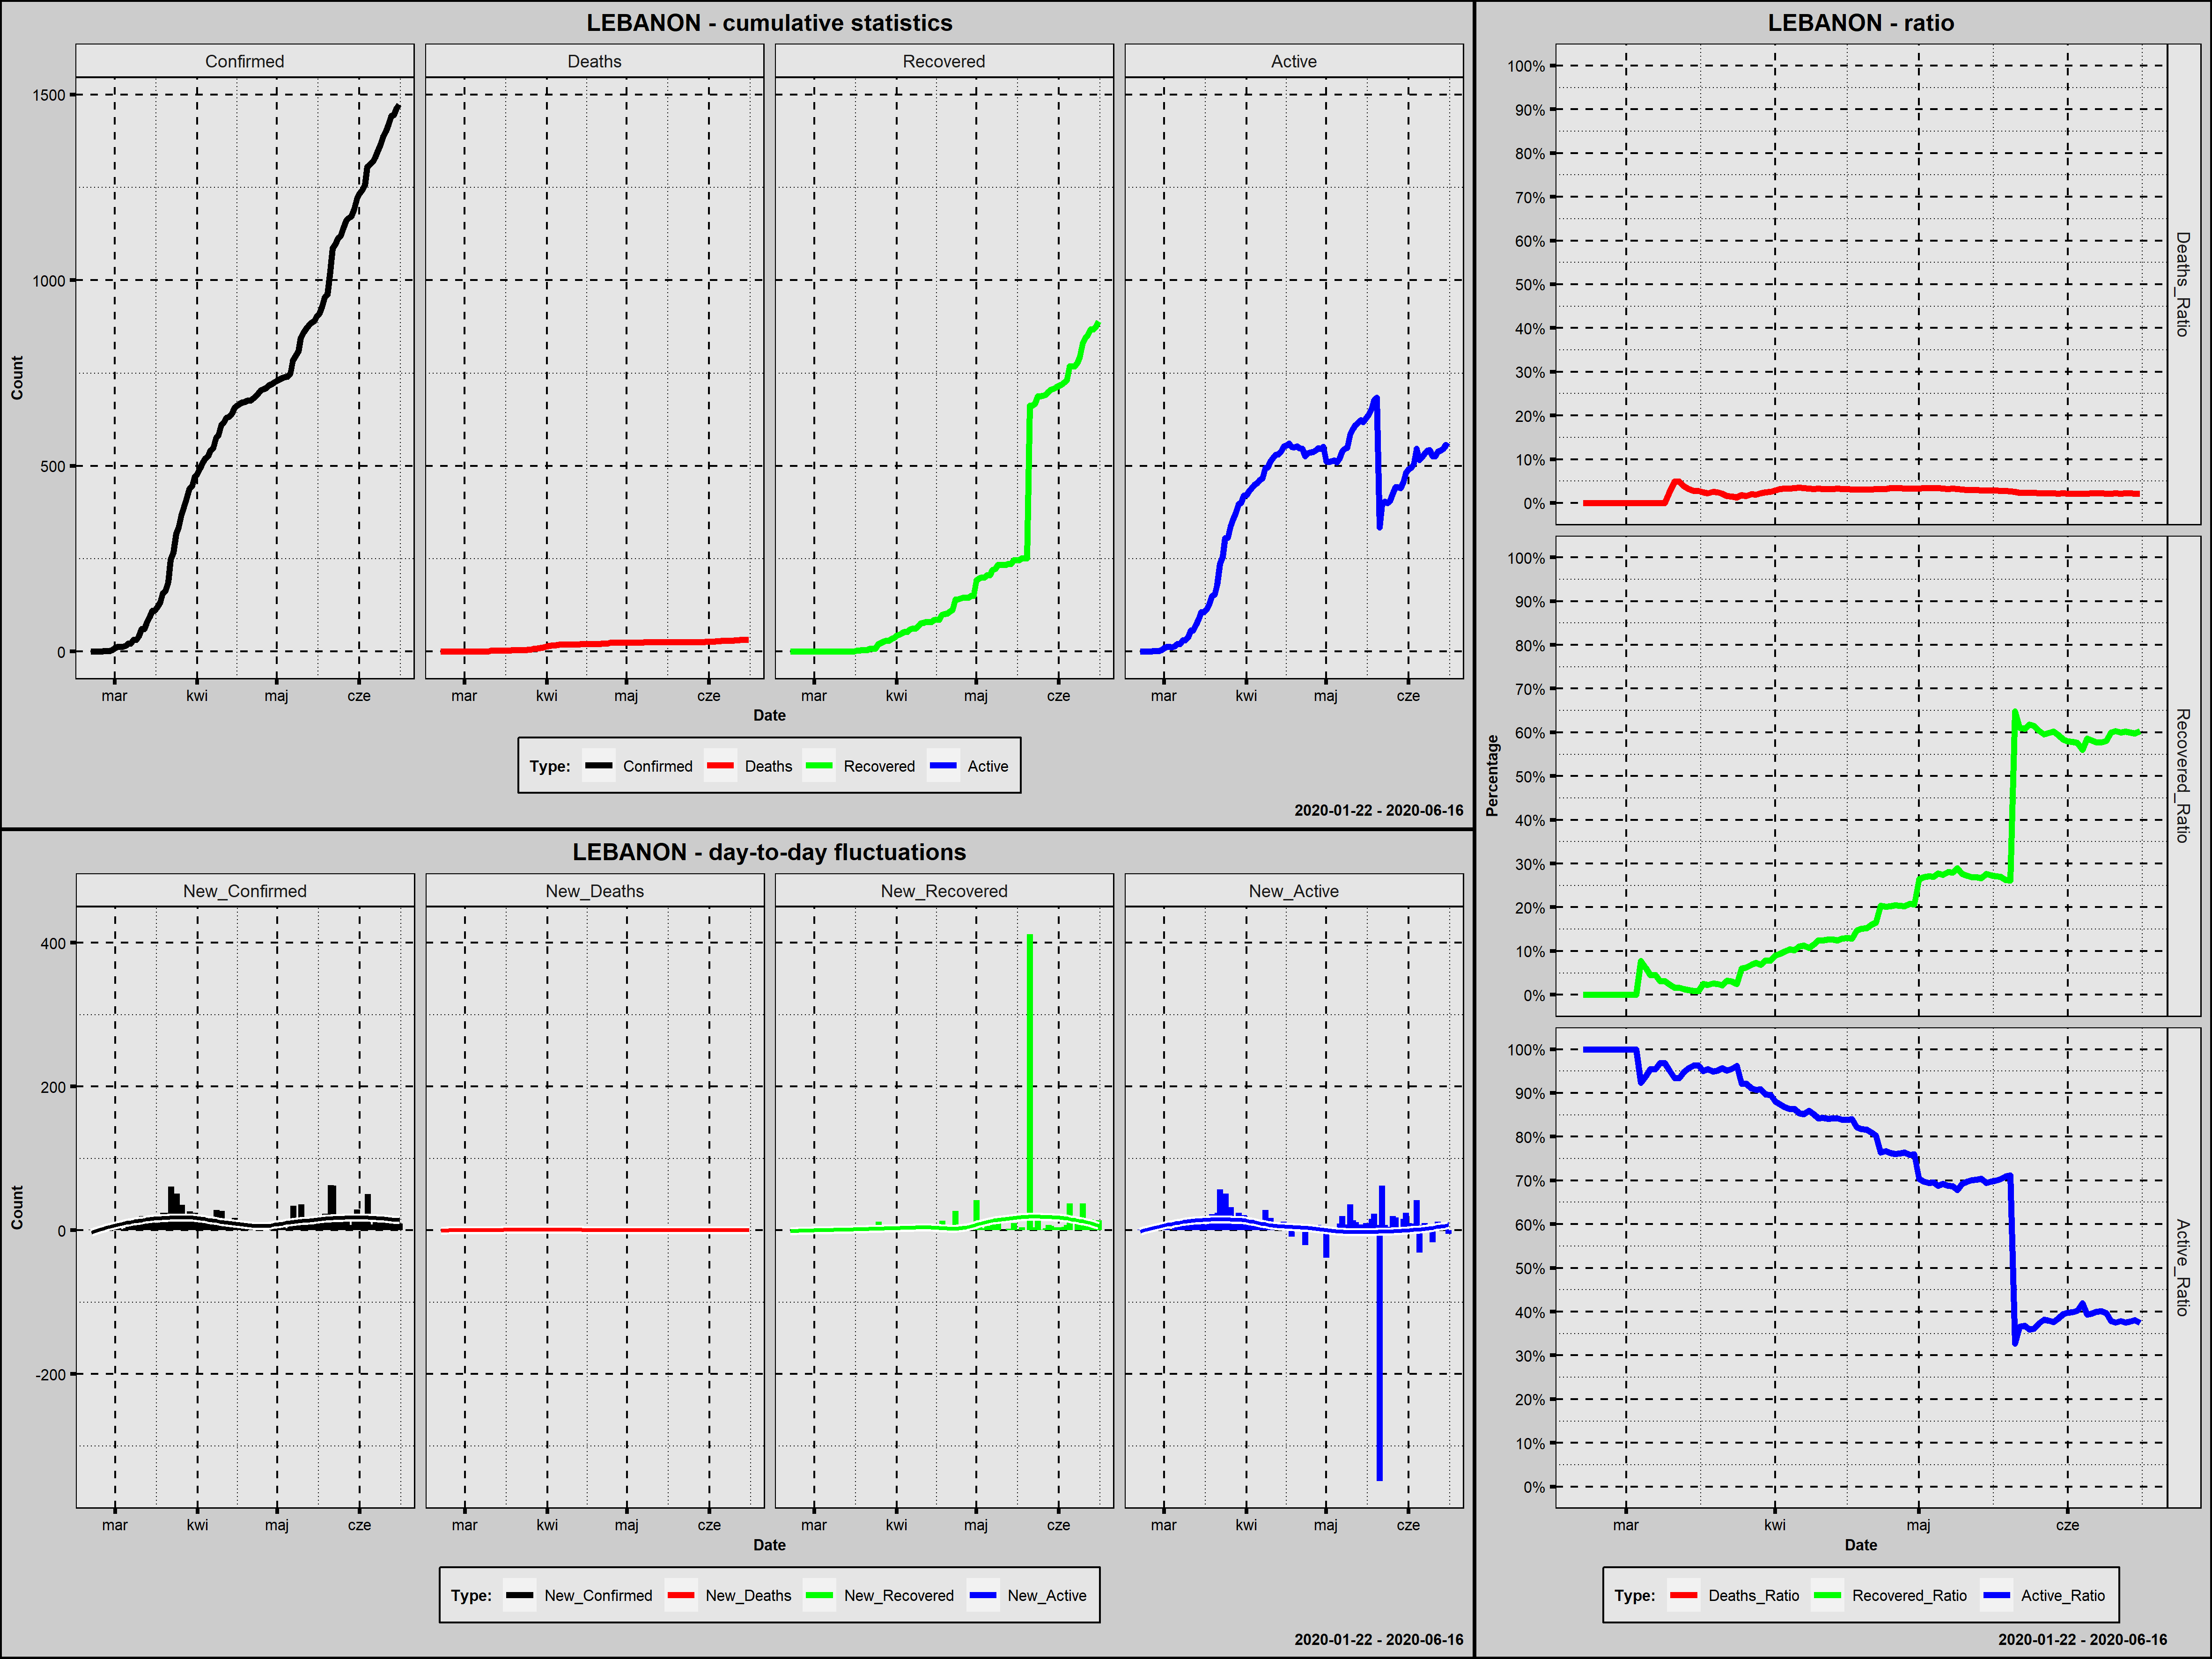

Source data for this figure (header and first rows):
Country; Date; Confirmed; New_Confirmed; Deaths; New_Deaths; Recovered; New_Recovered; Active; New_Active; Year; Month; Day; Week_Day; Deaths_Ratio; Recovered_Ratio; Active_Ratio; Day_Since_1st_Confirmed; Day_Since_100st_Confirmed
Lebanon; 2020-02-21; 1; 1; 0; 0; 0; 0; 1; 1; 2020; luty; 21; piątek; 0,0000; 0,0000; 1,0000; 1; 0
Lebanon; 2020-02-22; 1; 0; 0; 0; 0; 0; 1; 0; 2020; luty; 22; sobota; 0,0000; 0,0000; 1,0000; 2; 0
Lebanon; 2020-02-23; 1; 0; 0; 0; 0; 0; 1; 0; 2020; luty; 23; niedziela; 0,0000; 0,0000; 1,0000; 3; 0
Lebanon; 2020-02-24; 1; 0; 0; 0; 0; 0; 1; 0; 2020; luty; 24; poniedziałek; 0,0000; 0,0000; 1,0000; 4; 0
Lebanon; 2020-02-25; 1; 0; 0; 0; 0; 0; 1; 0; 2020; luty; 25; wtorek; 0,0000; 0,0000; 1,0000; 5; 0
Lebanon; 2020-02-26; 2; 1; 0; 0; 0; 0; 2; 1; 2020; luty; 26; środa; 0,0000; 0,0000; 1,0000; 6; 0
Lebanon; 2020-02-27; 2; 0; 0; 0; 0; 0; 2; 0; 2020; luty; 27; czwartek; 0,0000; 0,0000; 1,0000; 7; 0
Lebanon; 2020-02-28; 2; 0; 0; 0; 0; 0; 2; 0; 2020; luty; 28; piątek; 0,0000; 0,0000; 1,0000; 8; 0
Lebanon; 2020-02-29; 4; 2; 0; 0; 0; 0; 4; 2; 2020; luty; 29; sobota; 0,0000; 0,0000; 1,0000; 9; 0
Lebanon; 2020-03-01; 10; 6; 0; 0; 0; 0; 10; 6; 2020; marzec; 1; niedziela; 0,0000; 0,0000; 1,0000; 10; 0
Lebanon; 2020-03-02; 13; 3; 0; 0; 0; 0; 13; 3; 2020; marzec; 2; poniedziałek; 0,0000; 0,0000; 1,0000; 11; 0
Lebanon; 2020-03-03; 13; 0; 0; 0; 0; 0; 13; 0; 2020; marzec; 3; wtorek; 0,0000; 0,0000; 1,0000; 12; 0
Lebanon; 2020-03-04; 13; 0; 0; 0; 1; 1; 12; -1; 2020; marzec; 4; środa; 0,0000; 0,0769; 0,9231; 13; 0
Lebanon; 2020-03-05; 16; 3; 0; 0; 1; 0; 15; 3; 2020; marzec; 5; czwartek; 0,0000; 0,0625; 0,9375; 14; 0
Lebanon; 2020-03-06; 22; 6; 0; 0; 1; 0; 21; 6; 2020; marzec; 6; piątek; 0,0000; 0,0455; 0,9545; 15; 0
Lebanon; 2020-03-07; 22; 0; 0; 0; 1; 0; 21; 0; 2020; marzec; 7; sobota; 0,0000; 0,0455; 0,9545; 16; 0
Lebanon; 2020-03-08; 32; 10; 0; 0; 1; 0; 31; 10; 2020; marzec; 8; niedziela; 0,0000; 0,0312; 0,9688; 17; 0
Lebanon; 2020-03-09; 32; 0; 0; 0; 1; 0; 31; 0; 2020; marzec; 9; poniedziałek; 0,0000; 0,0312; 0,9688; 18; 0
Lebanon; 2020-03-10; 41; 9; 1; 1; 1; 0; 39; 8; 2020; marzec; 10; wtorek; 0,0244; 0,0244; 0,9512; 19; 0
Lebanon; 2020-03-11; 61; 20; 3; 2; 1; 0; 57; 18; 2020; marzec; 11; środa; 0,0492; 0,0164; 0,9344; 20; 0
Lebanon; 2020-03-12; 61; 0; 3; 0; 1; 0; 57; 0; 2020; marzec; 12; czwartek; 0,0492; 0,0164; 0,9344; 21; 0
Lebanon; 2020-03-13; 77; 16; 3; 0; 1; 0; 73; 16; 2020; marzec; 13; piątek; 0,0390; 0,0130; 0,9481; 22; 0
Lebanon; 2020-03-14; 93; 16; 3; 0; 1; 0; 89; 16; 2020; marzec; 14; sobota; 0,0323; 0,0108; 0,9570; 23; 0
Lebanon; 2020-03-15; 110; 17; 3; 0; 1; 0; 106; 17; 2020; marzec; 15; niedziela; 0,0273; 0,0091; 0,9636; 24; 1
Lebanon; 2020-03-16; 110; 0; 3; 0; 1; 0; 106; 0; 2020; marzec; 16; poniedziałek; 0,0273; 0,0091; 0,9636; 25; 2
Lebanon; 2020-03-17; 120; 10; 3; 0; 3; 2; 114; 8; 2020; marzec; 17; wtorek; 0,0250; 0,0250; 0,9500; 26; 3
Lebanon; 2020-03-18; 133; 13; 3; 0; 3; 0; 127; 13; 2020; marzec; 18; środa; 0,0226; 0,0226; 0,9549; 27; 4
Lebanon; 2020-03-19; 157; 24; 4; 1; 4; 1; 149; 22; 2020; marzec; 19; czwartek; 0,0255; 0,0255; 0,9490; 28; 5
Lebanon; 2020-03-20; 163; 6; 4; 0; 4; 0; 155; 6; 2020; marzec; 20; piątek; 0,0245; 0,0245; 0,9509; 29; 6
Lebanon; 2020-03-21; 187; 24; 4; 0; 4; 0; 179; 24; 2020; marzec; 21; sobota; 0,0214; 0,0214; 0,9572; 30; 7
Lebanon; 2020-03-22; 248; 61; 4; 0; 8; 4; 236; 57; 2020; marzec; 22; niedziela; 0,0161; 0,0323; 0,9516; 31; 8
Lebanon; 2020-03-23; 267; 19; 4; 0; 8; 0; 255; 19; 2020; marzec; 23; poniedziałek; 0,0150; 0,0300; 0,9551; 32; 9
Lebanon; 2020-03-24; 318; 51; 4; 0; 8; 0; 306; 51; 2020; marzec; 24; wtorek; 0,0126; 0,0252; 0,9623; 33; 10
Lebanon; 2020-03-25; 333; 15; 6; 2; 20; 12; 307; 1; 2020; marzec; 25; środa; 0,0180; 0,0601; 0,9219; 34; 11
Lebanon; 2020-03-26; 368; 35; 6; 0; 23; 3; 339; 32; 2020; marzec; 26; czwartek; 0,0163; 0,0625; 0,9212; 35; 12
Lebanon; 2020-03-27; 391; 23; 8; 2; 27; 4; 356; 17; 2020; marzec; 27; piątek; 0,0205; 0,0691; 0,9105; 36; 13
Lebanon; 2020-03-28; 412; 21; 8; 0; 30; 3; 374; 18; 2020; marzec; 28; sobota; 0,0194; 0,0728; 0,9078; 37; 14
Lebanon; 2020-03-29; 438; 26; 10; 2; 30; 0; 398; 24; 2020; marzec; 29; niedziela; 0,0228; 0,0685; 0,9087; 38; 15
Lebanon; 2020-03-30; 446; 8; 11; 1; 35; 5; 400; 2; 2020; marzec; 30; poniedziałek; 0,0247; 0,0785; 0,8969; 39; 16
Lebanon; 2020-03-31; 470; 24; 12; 1; 37; 2; 421; 21; 2020; marzec; 31; wtorek; 0,0255; 0,0787; 0,8957; 40; 17
Lebanon; 2020-04-01; 479; 9; 14; 2; 43; 6; 422; 1; 2020; kwiecień; 1; środa; 0,0292; 0,0898; 0,8810; 41; 18
Lebanon; 2020-04-02; 494; 15; 16; 2; 46; 3; 432; 10; 2020; kwiecień; 2; czwartek; 0,0324; 0,0931; 0,8745; 42; 19
Lebanon; 2020-04-03; 508; 14; 17; 1; 50; 4; 441; 9; 2020; kwiecień; 3; piątek; 0,0335; 0,0984; 0,8681; 43; 20
Lebanon; 2020-04-04; 520; 12; 17; 0; 54; 4; 449; 8; 2020; kwiecień; 4; sobota; 0,0327; 0,1038; 0,8635; 44; 21
Lebanon; 2020-04-05; 527; 7; 18; 1; 54; 0; 455; 6; 2020; kwiecień; 5; niedziela; 0,0342; 0,1025; 0,8634; 45; 22
Lebanon; 2020-04-06; 541; 14; 19; 1; 60; 6; 462; 7; 2020; kwiecień; 6; poniedziałek; 0,0351; 0,1109; 0,8540; 46; 23
Lebanon; 2020-04-07; 548; 7; 19; 0; 62; 2; 467; 5; 2020; kwiecień; 7; wtorek; 0,0347; 0,1131; 0,8522; 47; 24
Lebanon; 2020-04-08; 576; 28; 19; 0; 62; 0; 495; 28; 2020; kwiecień; 8; środa; 0,0330; 0,1076; 0,8594; 48; 25
Lebanon; 2020-04-09; 582; 6; 19; 0; 67; 5; 496; 1; 2020; kwiecień; 9; czwartek; 0,0326; 0,1151; 0,8522; 49; 26
Lebanon; 2020-04-10; 609; 27; 20; 1; 76; 9; 513; 17; 2020; kwiecień; 10; piątek; 0,0328; 0,1248; 0,8424; 50; 27
Lebanon; 2020-04-11; 619; 10; 20; 0; 77; 1; 522; 9; 2020; kwiecień; 11; sobota; 0,0323; 0,1244; 0,8433; 51; 28
Lebanon; 2020-04-12; 630; 11; 20; 0; 80; 3; 530; 8; 2020; kwiecień; 12; niedziela; 0,0317; 0,1270; 0,8413; 52; 29
Lebanon; 2020-04-13; 632; 2; 20; 0; 80; 0; 532; 2; 2020; kwiecień; 13; poniedziałek; 0,0316; 0,1266; 0,8418; 53; 30
Lebanon; 2020-04-14; 641; 9; 21; 1; 80; 0; 540; 8; 2020; kwiecień; 14; wtorek; 0,0328; 0,1248; 0,8424; 54; 31
Lebanon; 2020-04-15; 658; 17; 21; 0; 85; 5; 552; 12; 2020; kwiecień; 15; środa; 0,0319; 0,1292; 0,8389; 55; 32
Lebanon; 2020-04-16; 663; 5; 21; 0; 86; 1; 556; 4; 2020; kwiecień; 16; czwartek; 0,0317; 0,1297; 0,8386; 56; 33
Lebanon; 2020-04-17; 668; 5; 21; 0; 86; 0; 561; 5; 2020; kwiecień; 17; piątek; 0,0314; 0,1287; 0,8398; 57; 34
Lebanon; 2020-04-18; 672; 4; 21; 0; 99; 13; 552; -9; 2020; kwiecień; 18; sobota; 0,0312; 0,1473; 0,8214; 58; 35
Lebanon; 2020-04-19; 673; 1; 21; 0; 102; 3; 550; -2; 2020; kwiecień; 19; niedziela; 0,0312; 0,1516; 0,8172; 59; 36
Lebanon; 2020-04-20; 677; 4; 21; 0; 103; 1; 553; 3; 2020; kwiecień; 20; poniedziałek; 0,0310; 0,1521; 0,8168; 60; 37
... 57 more rows
